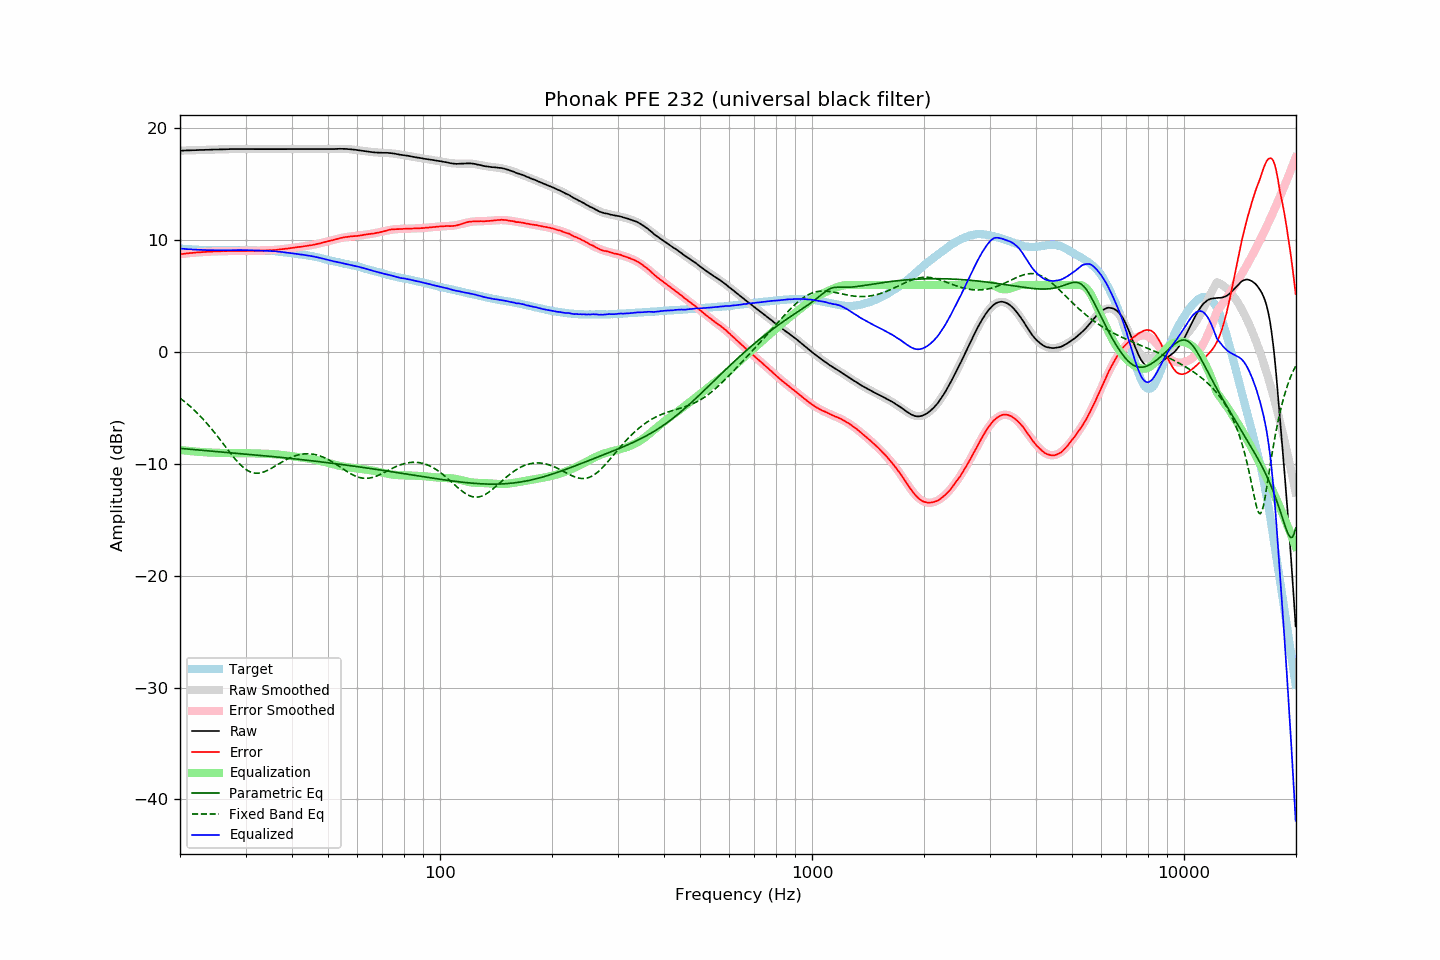

Source data for this figure (header and first rows):
frequency, raw, error, smoothed, error_smoothed, equalization, parametric_eq, fixed_band_eq, equalized_raw, equalized_smoothed, target
20.00, 18.01, 8.75, 18.01, 8.75, -8.75, -8.61, -4.12, 9.26, 9.26, 9.26
20.20, 18.02, 8.77, 18.02, 8.77, -8.77, -8.62, -4.23, 9.25, 9.25, 9.25
20.40, 18.02, 8.78, 18.02, 8.79, -8.79, -8.64, -4.34, 9.23, 9.23, 9.24
20.61, 18.03, 8.80, 18.03, 8.80, -8.80, -8.65, -4.45, 9.22, 9.22, 9.23
20.81, 18.03, 8.82, 18.03, 8.82, -8.82, -8.66, -4.57, 9.21, 9.21, 9.21
21.02, 18.04, 8.84, 18.04, 8.84, -8.84, -8.67, -4.69, 9.20, 9.20, 9.20
21.23, 18.04, 8.85, 18.04, 8.85, -8.85, -8.68, -4.82, 9.19, 9.19, 9.18
21.44, 18.05, 8.85, 18.05, 8.86, -8.86, -8.70, -4.94, 9.18, 9.18, 9.19
21.66, 18.05, 8.87, 18.05, 8.88, -8.88, -8.71, -5.08, 9.17, 9.17, 9.17
21.87, 18.06, 8.89, 18.06, 8.89, -8.89, -8.72, -5.21, 9.17, 9.16, 9.17
22.09, 18.06, 8.91, 18.06, 8.90, -8.90, -8.73, -5.35, 9.16, 9.16, 9.15
22.31, 18.07, 8.92, 18.07, 8.91, -8.91, -8.75, -5.49, 9.15, 9.15, 9.15
22.54, 18.07, 8.93, 18.07, 8.93, -8.93, -8.76, -5.64, 9.14, 9.14, 9.14
22.76, 18.08, 8.94, 18.07, 8.94, -8.94, -8.77, -5.79, 9.14, 9.14, 9.14
22.99, 18.08, 8.95, 18.08, 8.94, -8.94, -8.78, -5.94, 9.13, 9.13, 9.13
23.22, 18.08, 8.96, 18.08, 8.95, -8.95, -8.80, -6.10, 9.12, 9.13, 9.12
23.45, 18.09, 8.96, 18.09, 8.96, -8.96, -8.81, -6.26, 9.13, 9.12, 9.13
23.69, 18.09, 8.97, 18.09, 8.97, -8.97, -8.82, -6.42, 9.12, 9.12, 9.12
23.92, 18.10, 8.99, 18.10, 8.98, -8.98, -8.83, -6.59, 9.12, 9.12, 9.11
24.16, 18.10, 8.98, 18.10, 8.99, -8.99, -8.84, -6.76, 9.11, 9.11, 9.12
24.40, 18.11, 8.99, 18.11, 8.99, -8.99, -8.86, -6.94, 9.12, 9.11, 9.12
24.65, 18.11, 8.99, 18.11, 9.00, -9.00, -8.87, -7.11, 9.11, 9.11, 9.12
24.89, 18.12, 9.00, 18.11, 9.00, -9.00, -8.88, -7.29, 9.12, 9.11, 9.12
25.14, 18.12, 9.01, 18.12, 9.01, -9.01, -8.89, -7.48, 9.11, 9.11, 9.11
25.39, 18.12, 9.01, 18.12, 9.01, -9.01, -8.91, -7.66, 9.10, 9.11, 9.10
25.65, 18.13, 9.03, 18.13, 9.02, -9.02, -8.92, -7.85, 9.11, 9.11, 9.10
25.91, 18.13, 9.03, 18.13, 9.02, -9.02, -8.93, -8.04, 9.10, 9.11, 9.10
26.16, 18.13, 9.02, 18.13, 9.03, -9.03, -8.94, -8.22, 9.10, 9.11, 9.11
26.43, 18.14, 9.03, 18.14, 9.03, -9.03, -8.95, -8.41, 9.11, 9.11, 9.11
26.69, 18.14, 9.03, 18.14, 9.03, -9.03, -8.97, -8.60, 9.11, 9.11, 9.11
26.96, 18.15, 9.04, 18.15, 9.04, -9.04, -8.98, -8.79, 9.11, 9.11, 9.11
27.23, 18.15, 9.04, 18.15, 9.04, -9.04, -8.99, -8.98, 9.11, 9.11, 9.11
27.50, 18.16, 9.05, 18.15, 9.04, -9.04, -9.00, -9.16, 9.12, 9.11, 9.11
27.77, 18.16, 9.04, 18.16, 9.04, -9.04, -9.02, -9.34, 9.12, 9.12, 9.12
28.05, 18.16, 9.04, 18.16, 9.04, -9.04, -9.03, -9.51, 9.12, 9.12, 9.11
28.33, 18.16, 9.04, 18.16, 9.04, -9.04, -9.04, -9.68, 9.12, 9.12, 9.12
28.62, 18.17, 9.05, 18.17, 9.04, -9.04, -9.05, -9.84, 9.13, 9.12, 9.12
28.90, 18.17, 9.04, 18.17, 9.04, -9.04, -9.07, -9.99, 9.12, 9.12, 9.13
29.19, 18.17, 9.04, 18.17, 9.04, -9.04, -9.08, -10.13, 9.12, 9.12, 9.13
29.48, 18.17, 9.04, 18.17, 9.04, -9.04, -9.09, -10.27, 9.12, 9.12, 9.13
29.78, 18.17, 9.04, 18.17, 9.04, -9.04, -9.11, -10.39, 9.12, 9.12, 9.13
30.08, 18.17, 9.04, 18.16, 9.04, -9.04, -9.12, -10.49, 9.12, 9.12, 9.12
30.38, 18.17, 9.06, 18.16, 9.05, -9.05, -9.13, -10.59, 9.12, 9.12, 9.11
30.68, 18.16, 9.05, 18.16, 9.05, -9.05, -9.14, -10.66, 9.11, 9.11, 9.11
30.99, 18.16, 9.05, 18.16, 9.05, -9.05, -9.16, -10.73, 9.11, 9.11, 9.11
31.30, 18.16, 9.05, 18.16, 9.05, -9.05, -9.17, -10.78, 9.11, 9.11, 9.11
31.61, 18.15, 9.04, 18.16, 9.06, -9.06, -9.18, -10.81, 9.09, 9.10, 9.11
31.93, 18.15, 9.07, 18.15, 9.06, -9.06, -9.20, -10.83, 9.09, 9.09, 9.08
32.24, 18.15, 9.06, 18.15, 9.06, -9.06, -9.21, -10.84, 9.09, 9.09, 9.09
32.57, 18.15, 9.07, 18.15, 9.07, -9.07, -9.22, -10.83, 9.08, 9.08, 9.08
32.89, 18.15, 9.07, 18.15, 9.07, -9.07, -9.24, -10.80, 9.08, 9.08, 9.08
33.22, 18.15, 9.07, 18.15, 9.08, -9.08, -9.25, -10.77, 9.07, 9.07, 9.07
33.55, 18.15, 9.08, 18.15, 9.08, -9.08, -9.27, -10.73, 9.07, 9.07, 9.07
33.89, 18.15, 9.09, 18.15, 9.09, -9.09, -9.28, -10.67, 9.06, 9.06, 9.06
34.23, 18.15, 9.10, 18.15, 9.09, -9.09, -9.29, -10.61, 9.06, 9.06, 9.05
34.57, 18.15, 9.11, 18.15, 9.10, -9.10, -9.31, -10.54, 9.05, 9.05, 9.04
34.92, 18.15, 9.12, 18.15, 9.11, -9.11, -9.32, -10.46, 9.04, 9.04, 9.03
35.27, 18.15, 9.10, 18.15, 9.12, -9.12, -9.34, -10.38, 9.03, 9.03, 9.05
35.62, 18.15, 9.12, 18.15, 9.13, -9.13, -9.35, -10.30, 9.02, 9.02, 9.02
35.97, 18.15, 9.13, 18.15, 9.14, -9.14, -9.36, -10.21, 9.01, 9.01, 9.02
... 635 more rows
